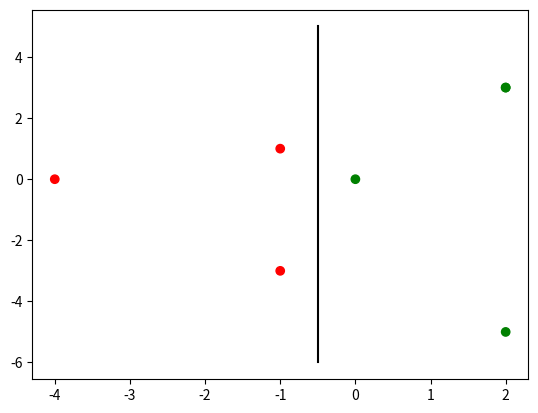

The script that saved this image:
import matplotlib
matplotlib.use('Agg')
import matplotlib.pyplot as plt

X_1 = [1, 0, 0, -1, 0, 0, -2]
X_2 = [0, 1, -1, 0, 2, -2, 0]
Y = [-1, -1, -1, 1, 1, 1, 1]

def phi_1(i):
    return X_2[i] ** 2 - 2 * X_1[i] - 2

def phi_2(i):
    return X_1[i] ** 2 - 2 * X_2[i] - 1



X_1prime = []
X_2prime = []

for i in range(len(X_1)):
    X_1prime.append(phi_1(i))
    X_2prime.append(phi_2(i))

for i in range(len(X_1)):
    print(f'({X_1[i]}, {X_2[i]}) -> ({X_1prime[i]}, {X_2prime[i]}) , y = {Y[i]}')

scatter_color = []
for i in range(len(Y)):
    if Y[i] == -1:
        scatter_color.append('red')
    else:
        scatter_color.append('green')


plt.scatter(X_1prime, X_2prime, c = scatter_color)
plt.plot([-0.5, -0.5], [5, -6], color = 'black')
plt.savefig('1.jpg')
